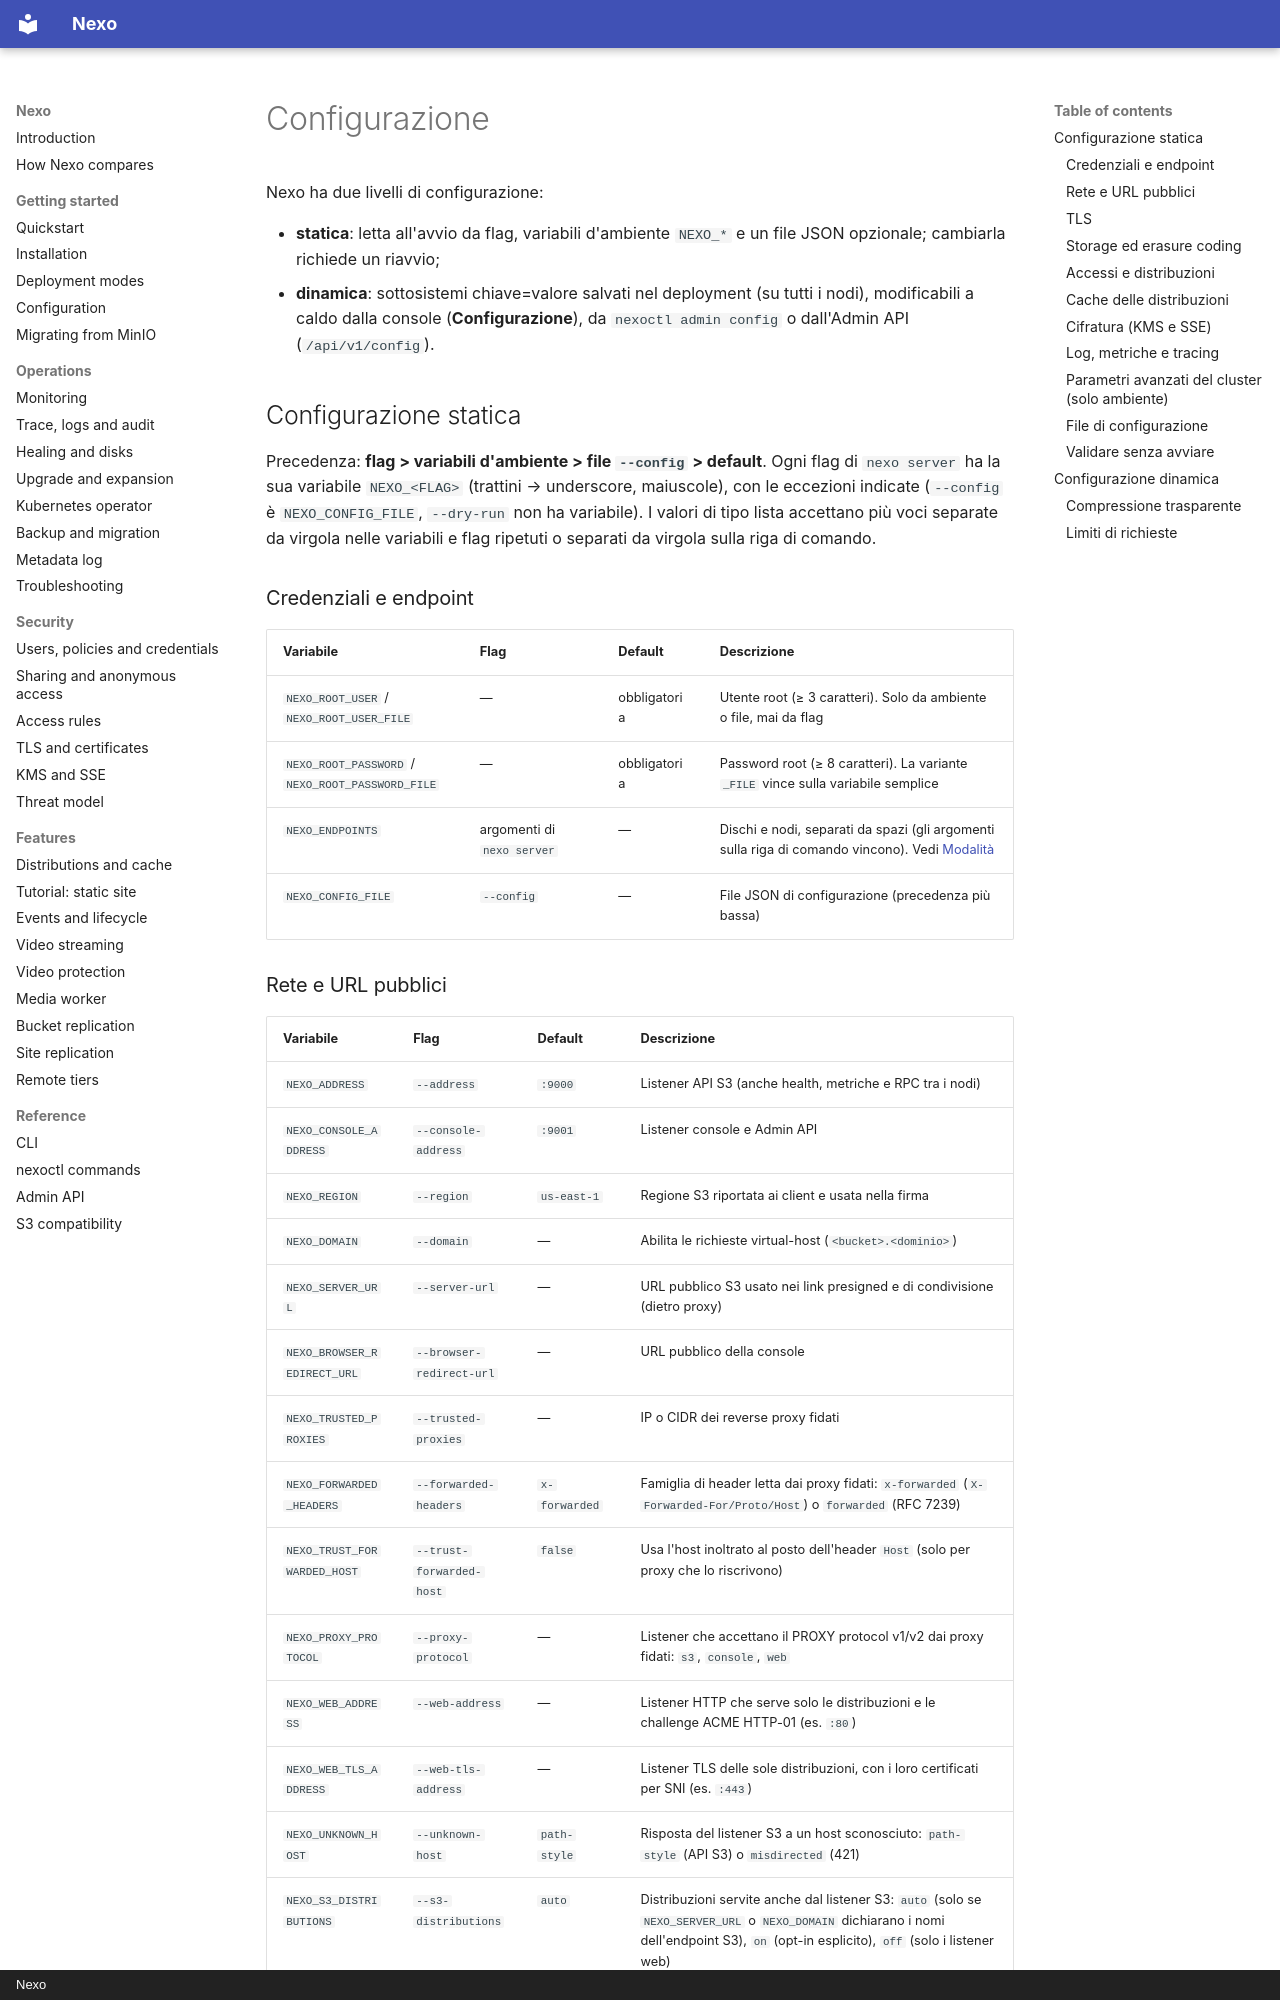

repository: R3n3r0/Nexo · page: configuration.it/index.html · generator: mkdocs · copyright: Nexo

# Configurazione

Nexo ha due livelli di configurazione:

- **statica**: letta all'avvio da flag, variabili d'ambiente `NEXO_*` e un file JSON opzionale; cambiarla
  richiede un riavvio;
- **dinamica**: sottosistemi chiave=valore salvati nel deployment (su tutti i nodi), modificabili a caldo
  dalla console (**Configurazione**), da `nexoctl admin config` o dall'Admin API (`/api/v1/config`).

## Configurazione statica

Precedenza: **flag > variabili d'ambiente > file `--config` > default**. Ogni flag di `nexo server` ha la
sua variabile `NEXO_<FLAG>` (trattini → underscore, maiuscole), con le eccezioni indicate (`--config` è
`NEXO_CONFIG_FILE`, `--dry-run` non ha variabile). I valori di
tipo lista accettano più voci separate da virgola nelle variabili e flag ripetuti o separati da virgola
sulla riga di comando.

### Credenziali e endpoint

| Variabile | Flag | Default | Descrizione |
|-----------|------|---------|-------------|
| `NEXO_ROOT_USER` / `NEXO_ROOT_USER_FILE` | — | obbligatoria | Utente root (≥ 3 caratteri). Solo da ambiente o file, mai da flag |
| `NEXO_ROOT_PASSWORD` / `NEXO_ROOT_PASSWORD_FILE` | — | obbligatoria | Password root (≥ 8 caratteri). La variante `_FILE` vince sulla variabile semplice |
| `NEXO_ENDPOINTS` | argomenti di `nexo server` | — | Dischi e nodi, separati da spazi (gli argomenti sulla riga di comando vincono). Vedi [Modalità](deployment-modes.md) |
| `NEXO_CONFIG_FILE` | `--config` | — | File JSON di configurazione (precedenza più bassa) |

### Rete e URL pubblici

| Variabile | Flag | Default | Descrizione |
|-----------|------|---------|-------------|
| `NEXO_ADDRESS` | `--address` | `:9000` | Listener API S3 (anche health, metriche e RPC tra i nodi) |
| `NEXO_CONSOLE_ADDRESS` | `--console-address` | `:9001` | Listener console e Admin API |
| `NEXO_REGION` | `--region` | `us-east-1` | Regione S3 riportata ai client e usata nella firma |
| `NEXO_DOMAIN` | `--domain` | — | Abilita le richieste virtual-host (`<bucket>.<dominio>`) |
| `NEXO_SERVER_URL` | `--server-url` | — | URL pubblico S3 usato nei link presigned e di condivisione (dietro proxy) |
| `NEXO_BROWSER_REDIRECT_URL` | `--browser-redirect-url` | — | URL pubblico della console |
| `NEXO_TRUSTED_PROXIES` | `--trusted-proxies` | — | IP o CIDR dei reverse proxy fidati |
| `NEXO_FORWARDED_HEADERS` | `--forwarded-headers` | `x-forwarded` | Famiglia di header letta dai proxy fidati: `x-forwarded` (`X-Forwarded-For/Proto/Host`) o `forwarded` (RFC 7239) |
| `NEXO_TRUST_FORWARDED_HOST` | `--trust-forwarded-host` | `false` | Usa l'host inoltrato al posto dell'header `Host` (solo per proxy che lo riscrivono) |
| `NEXO_PROXY_PROTOCOL` | `--proxy-protocol` | — | Listener che accettano il PROXY protocol v1/v2 dai proxy fidati: `s3`, `console`, `web` |
| `NEXO_WEB_ADDRESS` | `--web-address` | — | Listener HTTP che serve solo le distribuzioni e le challenge ACME HTTP-01 (es. `:80`) |
| `NEXO_WEB_TLS_ADDRESS` | `--web-tls-address` | — | Listener TLS delle sole distribuzioni, con i loro certificati per SNI (es. `:443`) |
| `NEXO_UNKNOWN_HOST` | `--unknown-host` | `path-style` | Risposta del listener S3 a un host sconosciuto: `path-style` (API S3) o `misdirected` (421) |
| `NEXO_S3_DISTRIBUTIONS` | `--s3-distributions` | `auto` | Distribuzioni servite anche dal listener S3: `auto` (solo se `NEXO_SERVER_URL` o `NEXO_DOMAIN` dichiarano i nomi dell'endpoint S3), `on` (opt-in esplicito), `off` (solo i listener web) |
| `NEXO_NO_DISTRIBUTIONS` | `--no-distributions` | `false` | Ripristino: nessun host instradato a una distribuzione su nessun listener (restano modificabili dall'Admin API) |
